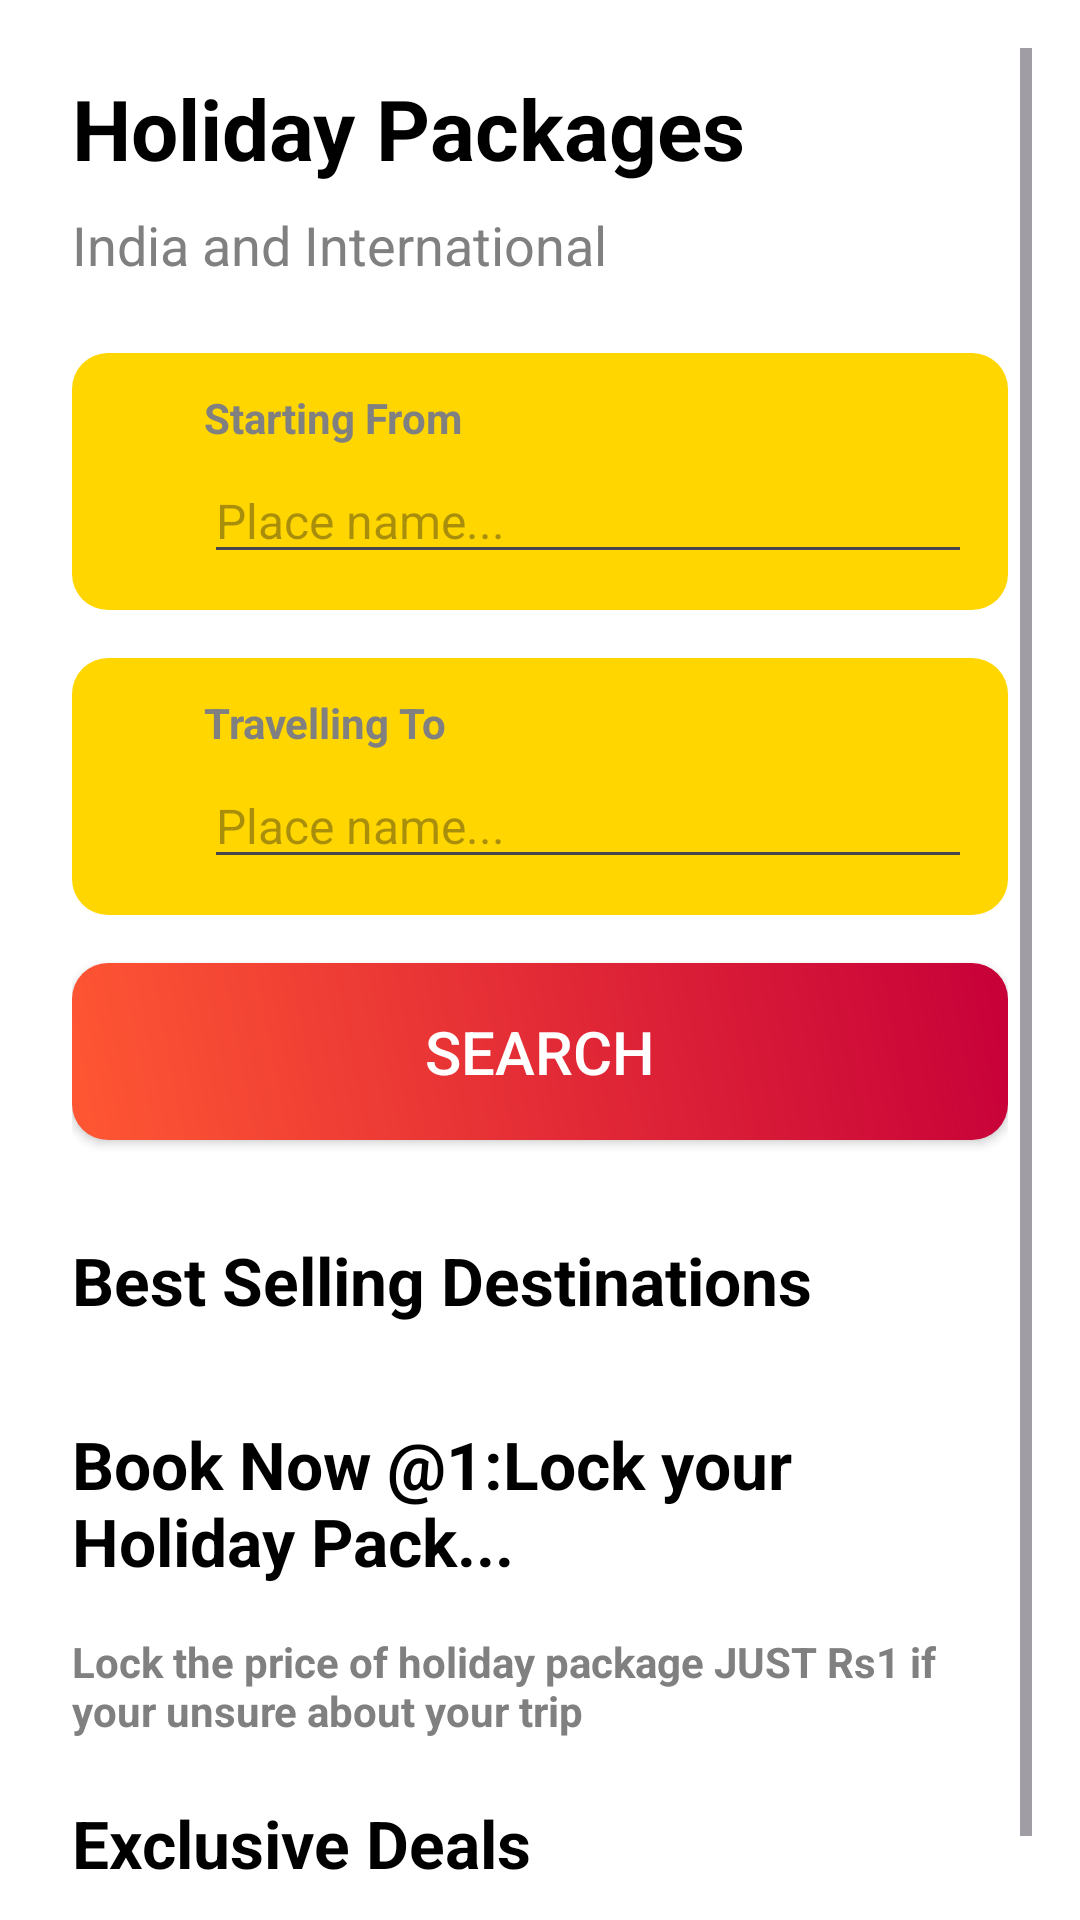

Reconstruct the res/layout file that produces this screen, plus the resources it refers to.
<!-- AndroidManifest.xml: application theme Theme.TripMate -->
<!-- res/layout/activity_dashbord.xml -->
<?xml version="1.0" encoding="utf-8"?>
<ScrollView xmlns:app="http://schemas.android.com/apk/res-auto"
    android:id="@+id/main"
    xmlns:android="http://schemas.android.com/apk/res/android"
    xmlns:tools="http://schemas.android.com/tools"
    android:layout_width="match_parent"
    android:layout_height="match_parent"
    android:padding="16dp"
    android:background="@color/white"
    tools:context=".Dashbord">

    <LinearLayout
        android:orientation="vertical"
        android:layout_width="match_parent"
        android:layout_height="wrap_content"
        android:padding="8dp">

        
        <TextView
            android:id="@+id/title"
            android:layout_width="wrap_content"
            android:layout_height="wrap_content"
            android:text="Holiday Packages"
            android:textSize="28sp"
            android:textStyle="bold"
            android:textColor="@color/black"
            android:layout_marginBottom="8dp" />

        
        <TextView
            android:id="@+id/subtitle"
            android:layout_width="wrap_content"
            android:layout_height="wrap_content"
            android:text="India and International"
            android:textSize="18sp"
            android:textColor="@color/gray"
            android:layout_marginBottom="24dp" />

        
        <LinearLayout
            android:layout_width="match_parent"
            android:layout_height="wrap_content"
            android:orientation="horizontal"
            android:background="@drawable/rounded_button"
            android:padding="12dp"
            android:layout_marginBottom="16dp"
            android:gravity="center_vertical">

            <ImageView
                android:id="@+id/imageView2"
                android:layout_width="20dp"
                android:layout_height="20dp"
                app:srcCompat="@drawable/location"
                android:layout_marginEnd="12dp" />

            <LinearLayout
                android:layout_width="0dp"
                android:layout_height="wrap_content"
                android:layout_weight="1"
                android:orientation="vertical">

                <TextView
                    android:layout_width="wrap_content"
                    android:layout_height="wrap_content"
                    android:text="Starting From"
                    android:textStyle="bold"
                    android:textSize="14sp"
                    android:textColor="@color/gray"
                    android:layout_marginBottom="4dp"
                    />

                <EditText
                    android:id="@+id/startingPlaceEditText"
                    android:layout_width="match_parent"
                    android:layout_height="wrap_content"
                    android:ems="10"
                    android:textSize="16sp"
                    android:inputType="text"
                    android:hint="Place name..." />
            </LinearLayout>
        </LinearLayout>

        
        <LinearLayout
            android:layout_width="match_parent"
            android:layout_height="wrap_content"
            android:orientation="horizontal"
            android:background="@drawable/rounded_button"
            android:padding="12dp"
            android:layout_marginBottom="16dp"
            android:gravity="center_vertical">

            <ImageView
                android:id="@+id/imageView3"
                android:layout_width="20dp"
                android:layout_height="20dp"
                app:srcCompat="@drawable/location"
                android:layout_marginEnd="12dp" />

            <LinearLayout
                android:layout_width="0dp"
                android:layout_height="wrap_content"
                android:layout_weight="1"
                android:orientation="vertical">

                <TextView
                    android:layout_width="wrap_content"
                    android:layout_height="wrap_content"
                    android:text="Travelling To"
                    android:textStyle="bold"
                    android:textSize="14sp"
                    android:textColor="@color/gray"
                    android:layout_marginBottom="4dp"/>

                <EditText
                    android:id="@+id/destinationPlaceEditText"
                    android:layout_width="match_parent"
                    android:layout_height="wrap_content"
                    android:ems="10"
                    android:inputType="text"
                    android:textSize="16sp"
                    android:hint="Place name..." />
            </LinearLayout>
        </LinearLayout>



        
        <Button
            android:id="@+id/searchButton"
            android:layout_width="match_parent"
            android:layout_height="wrap_content"
            android:text="SEARCH"
            android:textSize="20sp"
            android:background="@drawable/gradient_button"
            android:textColor="@color/white"
            android:padding="16dp"
            android:layout_marginBottom="32dp" />

        
        <LinearLayout
            android:layout_width="match_parent"
            android:layout_height="wrap_content"
            android:orientation="vertical">
            <TextView
                android:layout_width="wrap_content"
                android:layout_height="wrap_content"
                android:text="Best Selling Destinations"
                android:textStyle="bold"
                android:textSize="22sp"
                android:layout_marginBottom="16dp" />
            
            <androidx.recyclerview.widget.RecyclerView
                android:id="@+id/recyclerViewDestinations"
                android:layout_width="match_parent"
                android:layout_height="wrap_content"
                android:orientation="horizontal"
                android:layout_marginTop="16dp"
                android:overScrollMode="never"/>
        </LinearLayout>
        <LinearLayout
            android:layout_width="match_parent"
            android:layout_height="wrap_content"
            android:orientation="vertical">
            <TextView
                android:layout_width="wrap_content"
                android:layout_height="wrap_content"
                android:text="Book Now @1:Lock your Holiday Pack..."
                android:textStyle="bold"
                android:textSize="22sp"
                android:layout_marginBottom="16dp" />
            <TextView
                android:layout_width="wrap_content"
                android:layout_height="wrap_content"
                android:text="Lock the price of holiday package JUST Rs1 if your unsure about your trip"
                android:textStyle="bold"
                android:textSize="14sp"
                android:textColor="@color/gray"
                android:layout_marginBottom="4dp"/>
            
            <androidx.recyclerview.widget.RecyclerView
                android:id="@+id/recyclerViewDestinations2"
                android:layout_width="match_parent"
                android:layout_height="wrap_content"
                android:orientation="horizontal"
                android:overScrollMode="never"/>
        </LinearLayout>

        <LinearLayout
            android:layout_width="match_parent"
            android:layout_height="wrap_content"
            android:orientation="vertical"
            android:layout_marginTop="16dp">

            <TextView
                android:layout_width="wrap_content"
                android:layout_height="wrap_content"
                android:text="Exclusive Deals"
                android:textStyle="bold"
                android:textSize="22sp"
                android:layout_marginBottom="16dp" />

            <androidx.recyclerview.widget.RecyclerView
                android:id="@+id/recyclerViewExclusiveDeals"
                android:layout_width="match_parent"
                android:layout_height="wrap_content"
                android:orientation="horizontal"
                android:overScrollMode="never"/>
        </LinearLayout>


    </LinearLayout>
</ScrollView>
<!-- resources referenced by this layout -->
<resources>
  <color name="black">#FF000000</color>
  <color name="gray">#808080</color>
  <color name="white">#FFFFFFFF</color>
  <!-- drawable gradient_button (drawable) -->
  <?xml version="1.0" encoding="utf-8"?>
  <shape xmlns:android="http://schemas.android.com/apk/res/android"
      android:shape="rectangle">
  
      <gradient
          android:startColor="#FF5733"
          android:endColor="#C70039"
          android:angle="45" />
  
      <corners android:radius="12dp" />
  </shape>
  <!-- drawable rounded_button (drawable) -->
  <?xml version="1.0" encoding="utf-8"?>
  <shape xmlns:android="http://schemas.android.com/apk/res/android">
  
      <solid android:color="#FFD600" />
  
      <corners android:radius="12dp" />
      <padding
          android:left="12dp"
          android:top="12dp"
          android:right="12dp"
          android:bottom="12dp" />
  </shape>
  <style name="Theme.TripMate" parent="Theme.Material3.DayNight.NoActionBar">
          
          <item name="colorPrimary">@color/primary</item>
          <item name="colorOnPrimary">@color/black</item>
          <item name="android:windowBackground">@color/white</item>
          <item name="android:textColor">@color/black</item>
      </style>
</resources>
